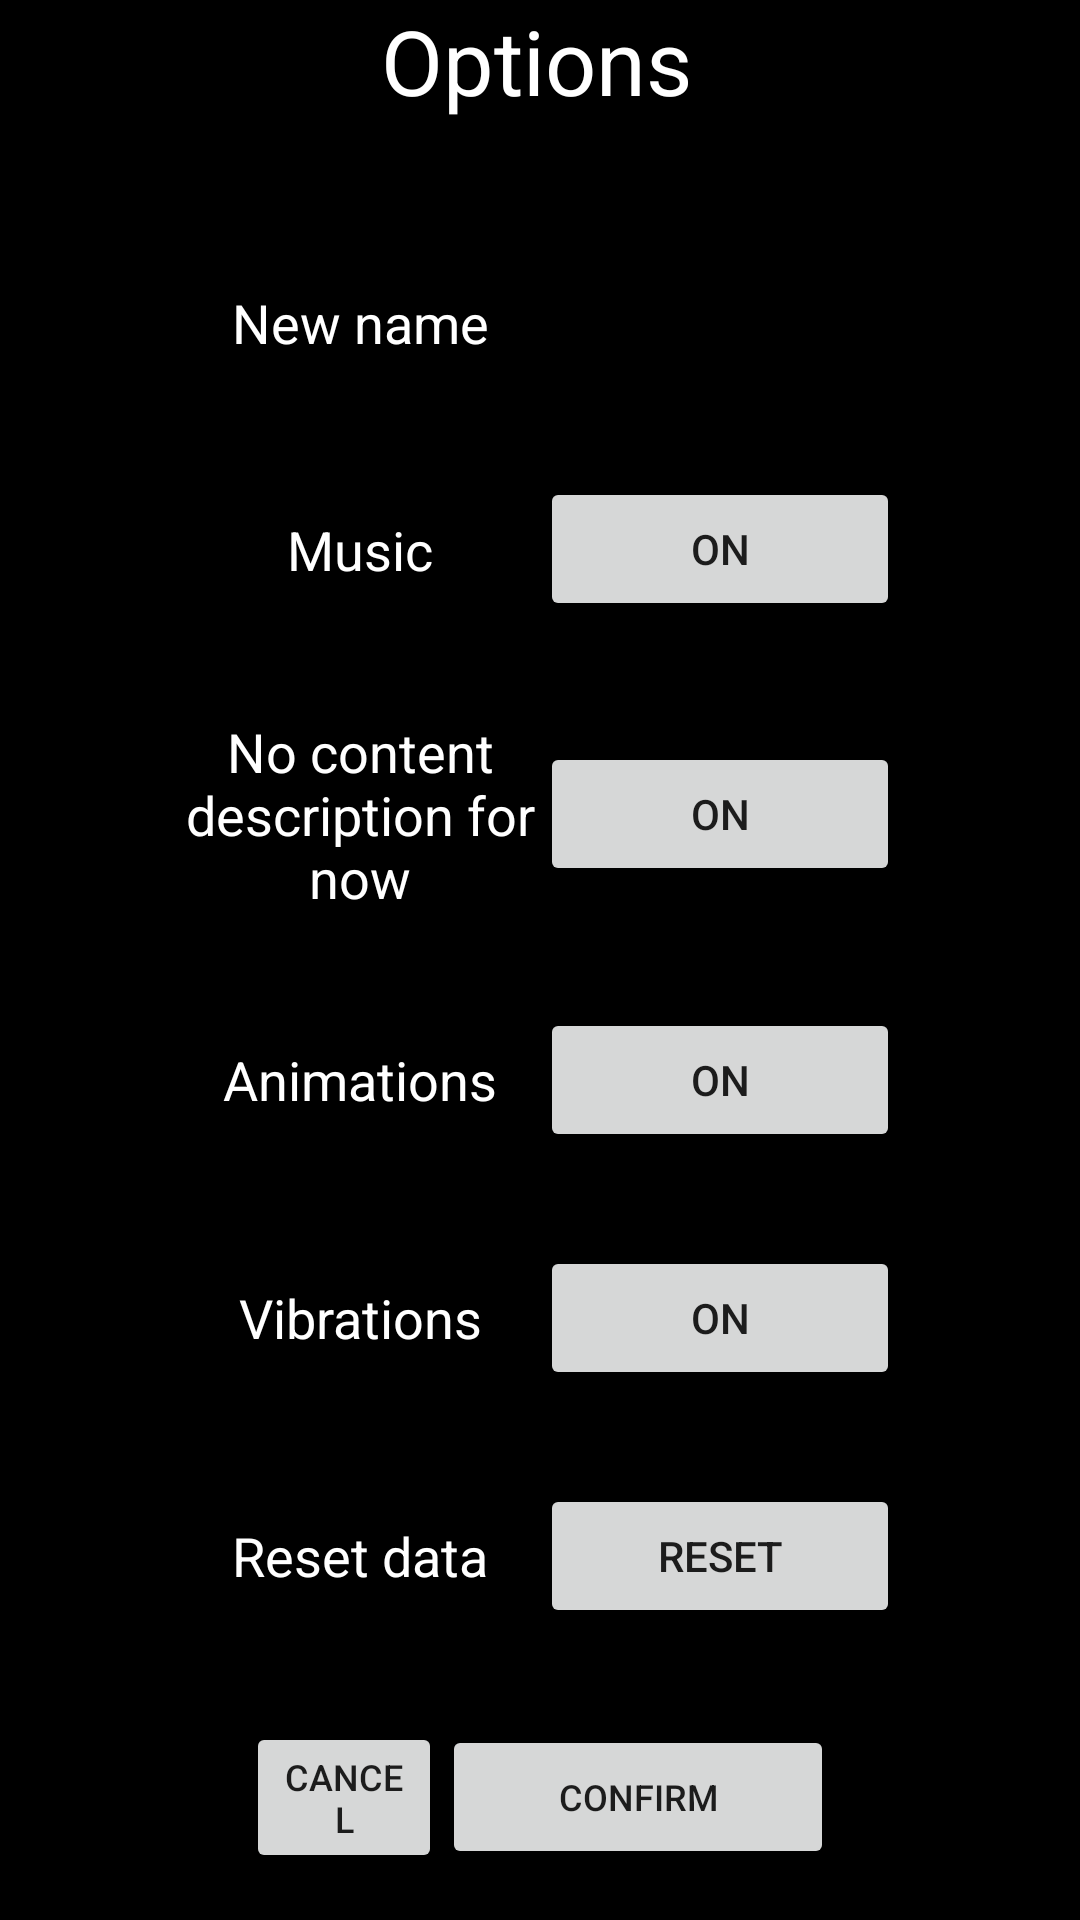

Reconstruct the res/layout file that produces this screen, plus the resources it refers to.
<!-- AndroidManifest.xml: application theme AppTheme -->
<!-- res/layout/activity_display_options.xml -->
<?xml version="1.0" encoding="utf-8"?>
<TableLayout xmlns:android="http://schemas.android.com/apk/res/android"
    android:id="@+id/optionsLayout"
    android:layout_width="match_parent"
    android:layout_height="match_parent"
    android:layout_gravity="center"
    android:background="#000000"
    android:gravity="center">

    <TableRow
        android:layout_width="match_parent"
        android:layout_height="match_parent"
        android:layout_weight="1"
        android:weightSum="200">

        <TextView
            android:id="@+id/txtOptions"
            android:layout_width="match_parent"
            android:layout_height="wrap_content"
            android:layout_weight="198"
            android:gravity="center"
            android:text="Options"
            android:textColor="#FFFFFF"
            android:textSize="30sp" />
    </TableRow>

    <TableRow
        android:layout_width="match_parent"
        android:layout_height="match_parent"
        android:layout_weight="1"
        android:gravity="center"
        android:weightSum="3">

        <TextView
            android:id="@+id/txtOptionsPlayerName"
            android:layout_width="0dp"
            android:layout_height="wrap_content"
            android:layout_weight="1"
            android:gravity="center"
            android:text="New name"
            android:textColor="#FFFFFF"
            android:textSize="18sp" />

        <EditText
            android:id="@+id/txtPlayerName"
            android:layout_width="0dp"
            android:layout_height="wrap_content"
            android:layout_weight="1"
            android:gravity="center"
            android:textColor="#FFFFFF" />
    </TableRow>

    <TableRow
        android:layout_width="match_parent"
        android:layout_height="match_parent"
        android:layout_weight="1"
        android:gravity="center"
        android:weightSum="3">

        <TextView
            android:id="@+id/txtOptionsMusic"
            android:layout_width="0dp"
            android:layout_height="wrap_content"
            android:layout_weight="1"
            android:gravity="center"
            android:text="@string/music"
            android:textColor="#FFFFFF"
            android:textSize="18sp" />

        <Button
            android:id="@+id/btnOptionsMusic"
            android:layout_width="0dp"
            android:layout_height="wrap_content"
            android:layout_weight="1"
            android:onClick="onClickMusic"
            android:text="@string/button_on" />
    </TableRow>

    <TableRow
        android:layout_width="match_parent"
        android:layout_height="match_parent"
        android:layout_weight="1"
        android:gravity="center"
        android:weightSum="3">

        <TextView
            android:id="@+id/txtOptionsDarkMode"
            android:layout_width="0dp"
            android:layout_height="wrap_content"
            android:layout_weight="1"
            android:gravity="center"
            android:text="@string/dark_mode"
            android:textColor="#FFFFFF"
            android:textSize="18sp" />

        <Button
            android:id="@+id/btnOptionsDarkMode"
            android:layout_width="0dp"
            android:layout_height="wrap_content"
            android:layout_weight="1"
            android:onClick="onClickDarkMode"
            android:text="@string/button_on" />
    </TableRow>

    <TableRow
        android:layout_width="match_parent"
        android:layout_height="match_parent"
        android:layout_weight="1"
        android:gravity="center"
        android:weightSum="3">

        <TextView
            android:id="@+id/txtOptionsAnimations"
            android:layout_width="0dp"
            android:layout_height="wrap_content"
            android:layout_weight="1"
            android:gravity="center"
            android:text="Animations"
            android:textColor="#FFFFFF"
            android:textSize="18sp" />

        <Button
            android:id="@+id/btnOptionsAnimations"
            android:layout_width="0dp"
            android:layout_height="wrap_content"
            android:layout_weight="1"
            android:text="On" />
    </TableRow>

    <TableRow
        android:layout_width="match_parent"
        android:layout_height="match_parent"
        android:layout_weight="1"
        android:gravity="center"
        android:weightSum="3">

        <TextView
            android:id="@+id/txtOptionsVibrations"
            android:layout_width="0dp"
            android:layout_height="wrap_content"
            android:layout_weight="1"
            android:gravity="center"
            android:text="Vibrations"
            android:textColor="#FFFFFF"
            android:textSize="18sp" />

        <Button
            android:id="@+id/btnOptionsVibrations"
            android:layout_width="0dp"
            android:layout_height="wrap_content"
            android:layout_weight="1"
            android:text="On" />
    </TableRow>

    <TableRow
        android:layout_width="match_parent"
        android:layout_height="match_parent"
        android:layout_weight="1"
        android:gravity="center"
        android:weightSum="3">

        <TextView
            android:id="@+id/txtOptionsResetData"
            android:layout_width="0dp"
            android:layout_height="wrap_content"
            android:layout_weight="1"
            android:gravity="center"
            android:text="Reset data"
            android:textColor="#FFFFFF"
            android:textSize="18sp" />

        <Button
            android:id="@+id/btnOptionsResetData"
            android:layout_width="0dp"
            android:layout_height="wrap_content"
            android:layout_weight="1"
            android:text="Reset" />
    </TableRow>

    <TableRow
        android:layout_width="match_parent"
        android:layout_height="match_parent"
        android:layout_weight="1"
        android:gravity="center"
        android:weightSum="11">

        <Button
            android:id="@+id/btnOptionsCancel"
            android:layout_width="0dp"
            android:layout_height="wrap_content"
            android:layout_weight="2"
            android:onClick="cancelOptions"
            android:text="Cancel"
            android:textSize="12sp" />

        <Button
            android:id="@+id/btnOptionsConfirm"
            android:layout_width="0dp"
            android:layout_height="wrap_content"
            android:layout_weight="4"
            android:onClick="confirmOptions"
            android:text="Confirm"
            android:textSize="12sp" />
    </TableRow>
</TableLayout>
<!-- resources referenced by this layout -->
<resources>
  <string name="button_on">On</string>
  <string name="dark_mode">No content description for now</string>
  <string name="music">Music</string>
  <style name="AppTheme" parent="Theme.AppCompat.Light.DarkActionBar">
          
          <item name="colorPrimary">@color/colorPrimary</item>
          <item name="colorPrimaryDark">@color/colorPrimaryDark</item>
          <item name="colorAccent">@color/colorAccent</item>
          <item name="android:alertDialogTheme">@style/AlertDialogTheme</item>
      </style>
  <color name="colorPrimary">#0000AA</color>
  <color name="colorPrimaryDark">#000000</color>
  <color name="colorAccent">#FFFFFF</color>
  <style name="AlertDialogTheme" parent="Theme.AppCompat.Light.Dialog.Alert">
          <item name="colorPrimary">@color/colorPrimary</item>
          <item name="colorPrimaryDark">@color/colorPrimaryDark</item>
          <item name="colorAccent">@color/colorAccent</item>
      </style>
</resources>
